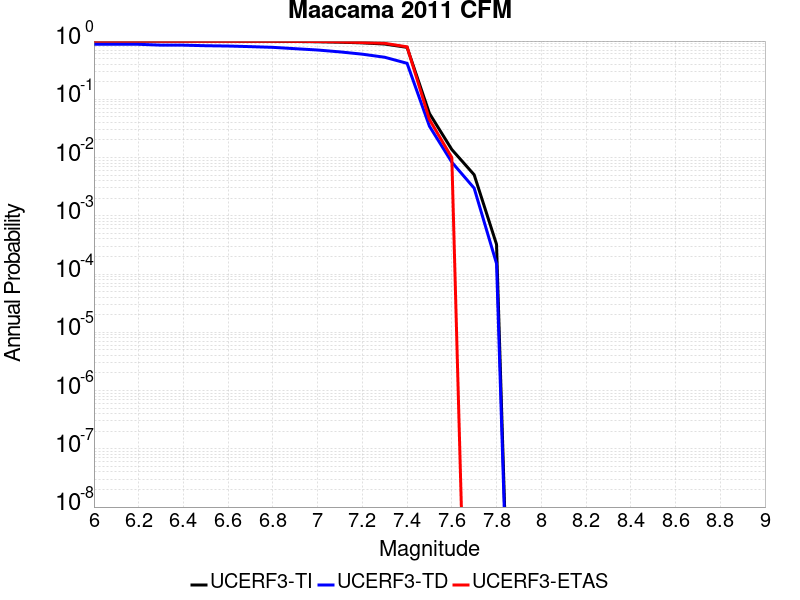

The file beside this chart, header and first rows:
Magnitude, UCERF3-TI Prob, UCERF3-TD Prob, UCERF3-ETAS Prob
6.0, 0.9992, 0.881, 0.997
6.1, 0.9992, 0.881, 0.997
6.2, 0.9992, 0.8795, 0.997
6.3, 0.998, 0.8515, 0.995
6.4, 0.9979, 0.8501, 0.995
6.5, 0.9967, 0.8319, 0.995
6.6, 0.9958, 0.8216, 0.994
6.7, 0.9938, 0.8021, 0.994
6.8, 0.9907, 0.78, 0.993
6.9, 0.9833, 0.7394, 0.989
7.0, 0.9736, 0.702, 0.982
7.1, 0.9563, 0.6518, 0.969
7.2, 0.9307, 0.5954, 0.943
7.3, 0.8888, 0.5272, 0.915
7.4, 0.7797, 0.415, 0.796
7.5, 0.05722, 0.03455, 0.045
7.6, 0.01375, 0.008334, 0.01
7.7, 0.005063, 0.00298, 0.0
7.8, 3.2313835E-4, 1.5139721E-4, 0.0
